Run: headless pygame with SDL's dummy video driver; simulated clock (each Clock.tick advances the game by its frame time, no real sleeping); random seed 0; keys injected as events and as key.get_pressed() state; no mouse input; restart key RETURN tapped at the start of phases 3 and 4.
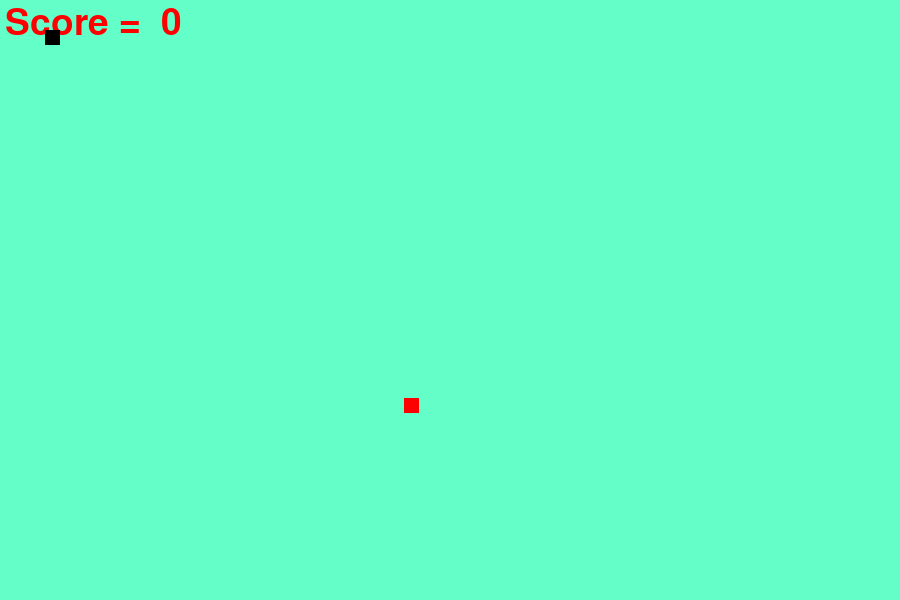
Frame 1 of 4 · flips 1–60 · no input
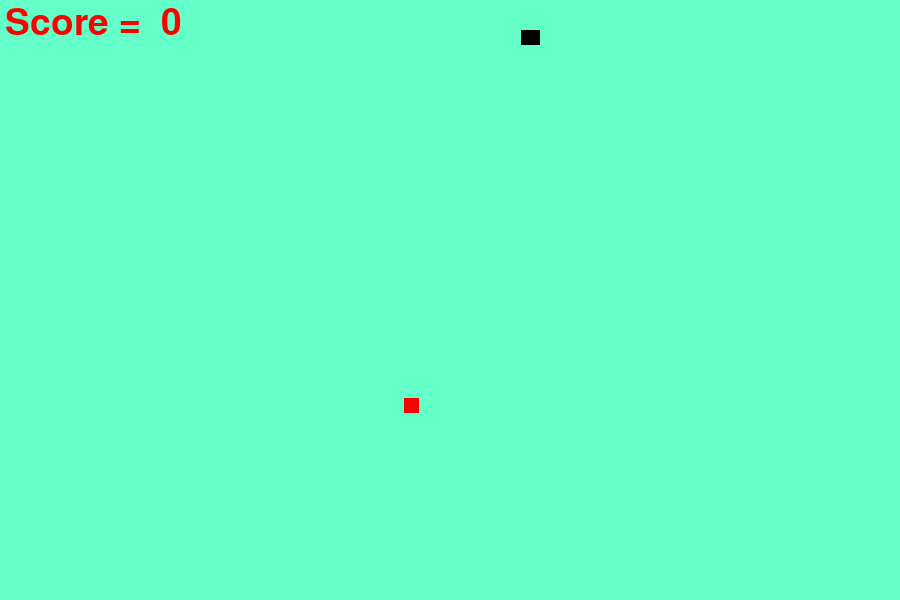
Frame 2 of 4 · flips 61–180 · tapped SPACE, RETURN · held RIGHT (→), D
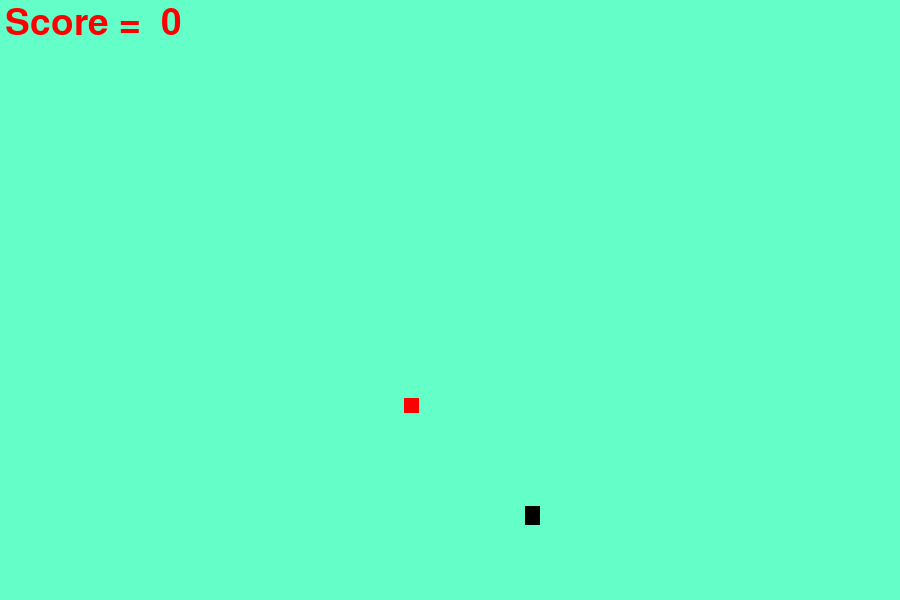
Frame 3 of 4 · flips 181–300 · tapped RETURN · held DOWN (↓), S
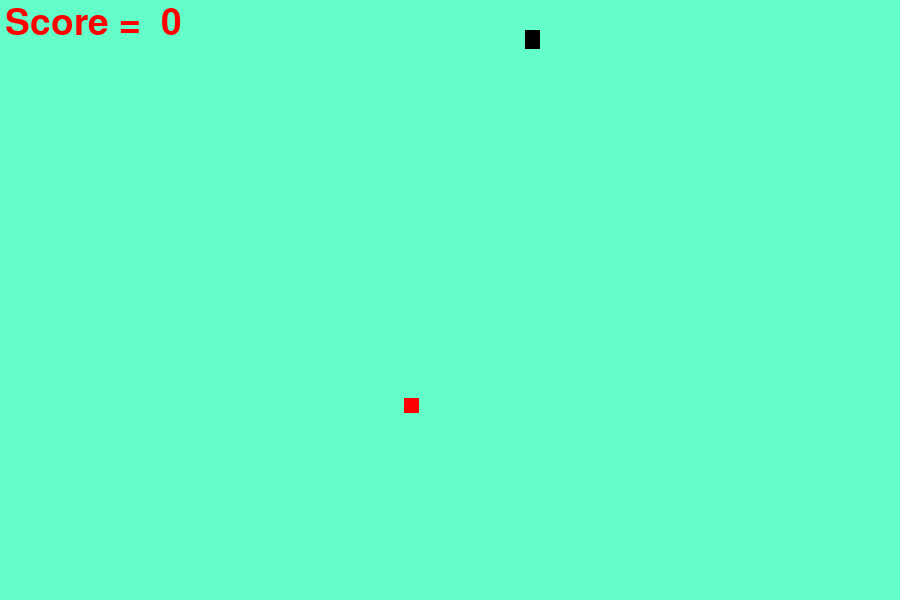
Frame 4 of 4 · flips 301–420 · tapped RETURN · held LEFT (←), A, UP (↑), W

The pygame program that drew these frames:

import pygame
import random
pygame.init()

screen_width = 900
screen_height = 600

#Creating Window
gamewindow = pygame.display.set_mode((screen_width,screen_height))   # (screen_width,screen_height)
#Game Title
pygame.display.set_caption("SerpentSprinterWithRJ")


clock = pygame.time.Clock()
font = pygame.font.SysFont(None,55)
def text_screen(text,color,x,y) :
    screen_text = font.render(text,True,color)
    gamewindow.blit(screen_text,[x,y])
def plot_snake(gamewindow,black,snake_list,snake_size):
    for x,y in snake_list :
        pygame.draw.rect(gamewindow, black, [x, y, snake_size, snake_size])



#Creating a game loop
def gameloop() :
    # Creating Game-specific variables like fps,colors,bonus,exitgame,gameover
    exit_game = False
    game_over = False
    snake_x = 45
    snake_y = 30
    snake_size = 15
    init_velocity = 4
    velocity_x = 0
    velocity_y = 0
    food_x = random.randint(10, 900 / 1.2)
    food_y = random.randint(10, 600 / 1.2)
    score = 0
    # Adding colors(rgb)
    white = (255, 255, 255)
    black = (0, 0, 0)
    red = (255, 0, 0)
    green = (100, 255, 200)
    blue = (200, 0, 255)
    fps = 60
    snake_list = []
    snake_length = 1
    while not exit_game:
        if game_over :
            gamewindow.fill(white)
            text_screen("Well played! Game Over: Press \"enter\" to restart",red,10,250)
            for event in pygame.event.get():
                if event.type == pygame.KEYDOWN:
                    if event.key == pygame.K_RETURN:
                        gameloop()
                if event.type == pygame.QUIT:
                    exit_game = True

        else:
            # Handling events like the cursor movements or keyboard inputs:It basically starts reading every moment using below for loop.
            for event in pygame.event.get():
                if event.type == pygame.QUIT:      #QUIT is an event/constant in Pygame representing a quit event.It checks if quit event has occured in the program
                    exit_game = True
                if event.type == pygame.KEYDOWN:
                    if event.key == pygame.K_RIGHT :
                        velocity_x = init_velocity
                        velocity_y = 0
                    if event.key == pygame.K_LEFT :
                        velocity_x = -init_velocity
                        velocity_y = 0
                    if event.key == pygame.K_DOWN :
                        velocity_x = 0
                        velocity_y = init_velocity
                    if event.key == pygame.K_UP :
                        velocity_x = 0
                        velocity_y = -init_velocity

            snake_x = snake_x + velocity_x
            snake_y = snake_y + velocity_y

            if abs(snake_x - food_x)< 10 and abs(snake_y - food_y)< 10 :
                score += 1
                food_x = random.randint(10, 900 / 1.2)
                food_y = random.randint(10, 600 / 1.2)
                snake_length += 5

            head = []
            head.append(snake_x)
            head.append(snake_y)
            snake_list.append(head)




            gamewindow.fill(green)
            text_screen("Score =  " + str(score * 10), red, 5, 5)
            pygame.draw.rect(gamewindow, red, [food_x, food_y, snake_size, snake_size])
            plot_snake(gamewindow, black, snake_list, snake_size)

            if len(snake_list) > snake_length:
                del snake_list[0]

            if snake_x<0 or snake_x > screen_width or snake_y <0 or snake_y > screen_height :
                game_over = True

            if head in snake_list[:-1]:
                game_over = True





            #pygame.draw.rect(gamewindow,black,[snake_x,snake_y,snake_size,snake_size])

        pygame.display.update()
        clock.tick(fps)
    pygame.quit()
    quit()

gameloop()



#Notes:
# 1)The window in computer graphics and game development typically uses a coordinate system where the origin (0,0) is at the top-left corner of the screen or window. This system is similar to the Cartesian coordinate system but with the y-axis flipped. Here's a breakdown:
#
# Origin (0,0): Top-left corner.
# X-Axis: Positive to the right.
# Y-Axis: Positive downwards.

#2)font = pygame.font.SysFont(None, 55): This line creates a font object using pygame.font.SysFont. The first argument is the font type, and None means using the default font. The second argument (55) is the font size.

#def text_screen(text, color, x, y):: This line defines a function named text_screen that takes four parameters: text (the text you want to display), color (the color of the text), x (the x-coordinate where you want to place the text), and y (the y-coordinate where you want to place the text).

#screen_text = font.render(text, True): This line renders the text using the previously defined font. It creates a new surface with the rendered text. The first argument is the text you want to render, and the second argument (True) indicates whether to use antialiasing (smoothing of the text edges).

#gamewindow.blit(screen_text, [x, y]): This line blits (draws) the rendered text onto the game window at the specified coordinates [x, y].
